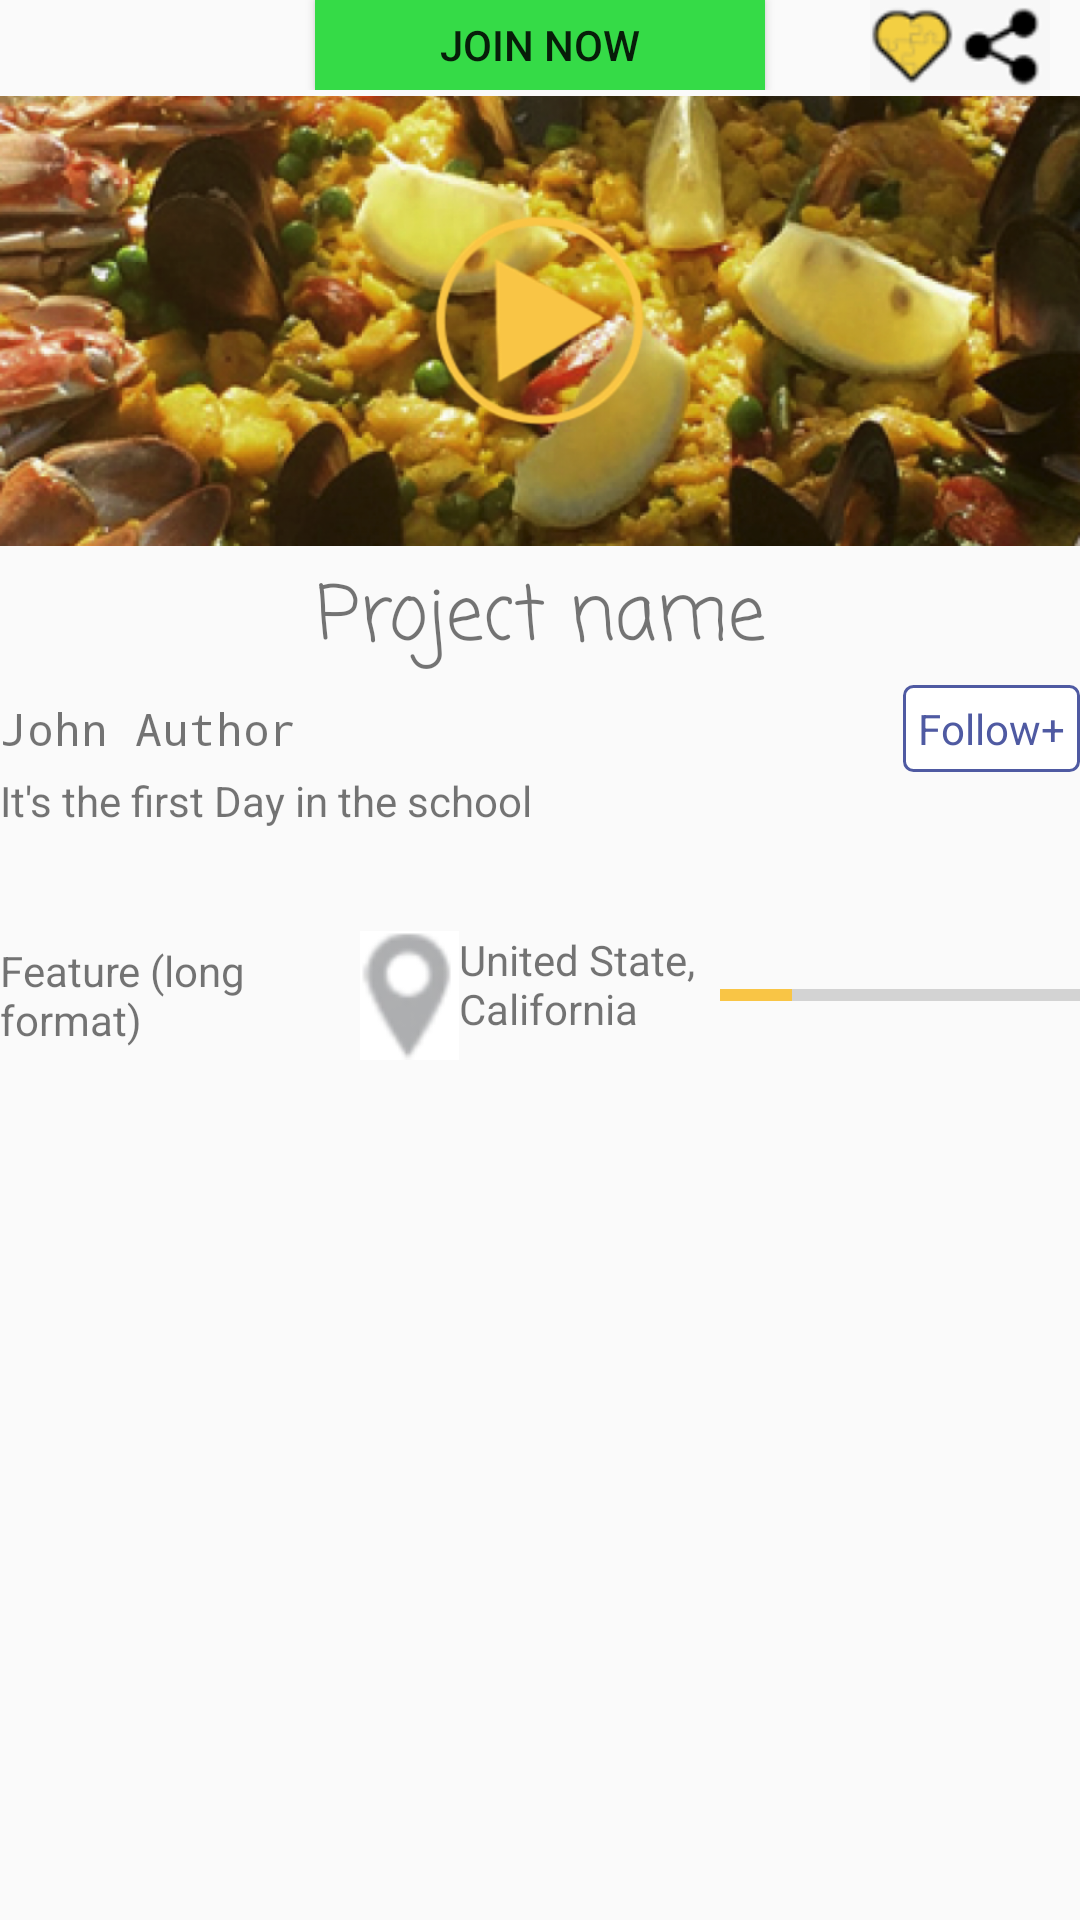

Produce the Android XML layout that renders to this screen, including the resource entries it uses.
<!-- AndroidManifest.xml: application theme AppTheme -->
<!-- res/layout/activity_project_infor.xml -->
<?xml version="1.0" encoding="utf-8"?>
<LinearLayout xmlns:android="http://schemas.android.com/apk/res/android"
    xmlns:app="http://schemas.android.com/apk/res-auto"
    xmlns:tools="http://schemas.android.com/tools"
    android:layout_width="match_parent"
    android:layout_height="match_parent"
    android:orientation="vertical">


    <LinearLayout
        android:layout_width="match_parent"
        android:layout_height="0dp"
        android:layout_weight="6"
        android:orientation="vertical">

        <RelativeLayout
            android:layout_width="match_parent"
            android:layout_height="30dp"
            android:orientation="horizontal">


            <ImageButton
                android:layout_width="wrap_content"
                android:layout_height="30dp"
                android:layout_centerVertical="true"
                android:background="@drawable/chevron_left"
                android:contentDescription="Back to previous activity"
                android:onClick="clickBack" />

            <Button
                android:layout_width="150dp"
                android:layout_height="wrap_content"
                android:layout_centerInParent="true"
                android:layout_gravity="center"
                android:background="@color/btn_join_now"
                android:gravity="center"
                android:text="@string/join_now" />

            <LinearLayout
                android:layout_width="wrap_content"
                android:layout_height="wrap_content"
                android:layout_alignParentEnd="true"
                android:layout_alignParentRight="true"
                android:layout_marginRight="10dp">

                <Button
                    android:layout_width="30dp"
                    android:layout_height="wrap_content"
                    android:background="@drawable/ic_love" />

                <Button
                    android:layout_width="30dp"
                    android:layout_height="wrap_content"
                    android:background="@drawable/ic_share" />
            </LinearLayout>
        </RelativeLayout>

        <LinearLayout
            android:layout_width="match_parent"
            android:layout_height="wrap_content"
            android:layout_marginTop="2dp">

            <ImageView
                android:id="@+id/ivProjectImage"
                android:layout_width="match_parent"
                android:layout_height="150dp"
                android:scaleType="centerCrop"
                android:src="@drawable/ic_projectdetail" />
        </LinearLayout>

        <TextView
            android:id="@+id/tvProjectName"
            android:layout_width="match_parent"
            android:layout_height="wrap_content"
            android:layout_marginTop="5dp"
            android:fontFamily="casual"
            android:gravity="center"
            android:text="Project name"
            android:textSize="25sp" />

        <LinearLayout
            android:layout_width="match_parent"
            android:layout_height="wrap_content"
            android:paddingTop="3dp">

            <TextView
                android:id="@+id/tvOwner"
                android:layout_width="wrap_content"
                android:layout_height="match_parent"
                android:fontFamily="monospace"
                android:gravity="center"
                android:text="John Author"
                android:textSize="15sp" />

            <RelativeLayout
                android:layout_width="match_parent"
                android:layout_height="wrap_content">

                <TextView
                    android:layout_width="wrap_content"
                    android:layout_height="wrap_content"
                    android:layout_alignParentRight="true"
                    android:layout_weight="1"
                    android:background="@drawable/btn_border_follow"
                    android:padding="5dp"
                    android:text="@string/follow"
                    android:textColor="@color/btn_follow" />
            </RelativeLayout>
        </LinearLayout>

        <LinearLayout
            android:layout_width="match_parent"
            android:layout_height="50dp">

            <ScrollView
                android:layout_width="match_parent"
                android:layout_height="match_parent">


                <TextView
                    android:id="@+id/tvDescription"
                    android:layout_width="match_parent"
                    android:layout_height="match_parent"
                    android:text="It's the first Day in the school" />
            </ScrollView>
        </LinearLayout>

        <LinearLayout
            android:layout_width="match_parent"
            android:layout_height="wrap_content"
            android:layout_marginTop="3dp"
            android:orientation="horizontal">

            <TextView
                android:layout_width="0dp"
                android:layout_height="wrap_content"
                android:layout_gravity="center"
                android:layout_weight="1"
                android:text="Feature (long format)" />

            <TextView
                android:id="@+id/tvAddress"
                android:layout_width="0dp"
                android:layout_height="wrap_content"
                android:layout_weight="1"
                android:drawableLeft="@drawable/location"
                android:text="United State, California" />


            <ProgressBar
                android:id="@+id/progressBar"
                style="@style/Base.Widget.AppCompat.ProgressBar.Horizontal"
                android:layout_width="0dp"
                android:layout_height="wrap_content"
                android:layout_gravity="center"
                android:layout_weight="1"
                android:indeterminateTint="@color/colorDefault"
                android:progress="20"
                android:progressTint="@color/colorDefault" />
        </LinearLayout>
    </LinearLayout>

    <LinearLayout
        android:layout_width="match_parent"
        android:layout_height="0dp"
        android:layout_weight="3"
        android:orientation="vertical">

        <android.support.design.widget.TabLayout
            app:tabTextColor="@android:color/black"
            android:id="@+id/tab_layout_project_infor"
            android:layout_width="match_parent"
            android:layout_height="30dp"
            app:tabBackground="@drawable/tab_layout_color"
            app:tabTextAppearance="@style/MyTabLayoutTextAppearance" />

        <android.support.v4.view.ViewPager
            android:id="@+id/view_pager_project_infor"
            android:layout_width="match_parent"
            android:layout_height="match_parent" />

    </LinearLayout>


</LinearLayout>
<!-- resources referenced by this layout -->
<resources>
  <color name="btn_follow">#4f5aa2</color>
  <color name="btn_join_now">#35db47</color>
  <color name="colorDefault">#f9c545</color>
  <!-- drawable btn_border_follow (drawable) -->
  <?xml version="1.0" encoding="utf-8"?>
  <shape xmlns:android="http://schemas.android.com/apk/res/android"
      android:shape="rectangle">
      <gradient
          android:angle="270"
          android:endColor="#ffffff"
          android:startColor="#ffffff" />
      <corners android:radius="3dp" />
      <stroke
          android:width="3px"
          android:color="@color/btn_follow" />
  </shape>
  <!-- drawable ic_love: png bitmap (drawable, 1726 bytes) -->
  <!-- drawable ic_projectdetail: png bitmap (drawable, 758356 bytes) -->
  <!-- drawable ic_share: png bitmap (drawable, 998 bytes) -->
  <!-- drawable location: png bitmap (drawable, 2897 bytes) -->
  <!-- drawable tab_layout_color (drawable) -->
  <?xml version="1.0" encoding="utf-8"?>
  <selector xmlns:android="http://schemas.android.com/apk/res/android">
      <item android:drawable="@drawable/stroke_tab_selector" android:state_selected="true"/>
      <item android:drawable="@drawable/stroke_button_follow"/>
  </selector>
  <string name="follow">Follow+</string>
  <string name="join_now">Join now</string>
  <style name="MyTabLayoutTextAppearance" parent="TextAppearance.AppCompat.Widget.ActionBar.Title.Inverse">
          <item name="android:textSize">12dp</item>
      </style>
  <style name="AppTheme" parent="Theme.AppCompat.Light.NoActionBar">
          
          <item name="colorPrimary">@color/colorPrimary</item>
          <item name="colorPrimaryDark">@color/colorPrimaryDark</item>
          <item name="colorAccent">@color/colorAccent</item>
      </style>
  <!-- drawable stroke_tab_selector (drawable) -->
  <?xml version="1.0" encoding="utf-8"?>
  <shape xmlns:android="http://schemas.android.com/apk/res/android"
      android:shape="rectangle">
  
      
      
      <stroke
          android:width="1dp"
          android:color="#4F5AA2"></stroke>
      
      <corners android:radius="4dp"></corners>
      <solid android:color="#F9C544" />
  
  </shape>
  <!-- drawable stroke_button_follow (drawable) -->
  <?xml version="1.0" encoding="utf-8"?>
  <shape xmlns:android="http://schemas.android.com/apk/res/android"
      android:shape="rectangle">
  
      
      
      <stroke
          android:width="1dp"
          android:color="#4F5AA2"></stroke>
      
      <corners android:radius="4dp"></corners>
      <solid android:color="#fff" />
  
  </shape>
  <color name="colorPrimary">#4ed3da</color>
  <color name="colorPrimaryDark">#303F9F</color>
  <color name="colorAccent">#FF4081</color>
</resources>
